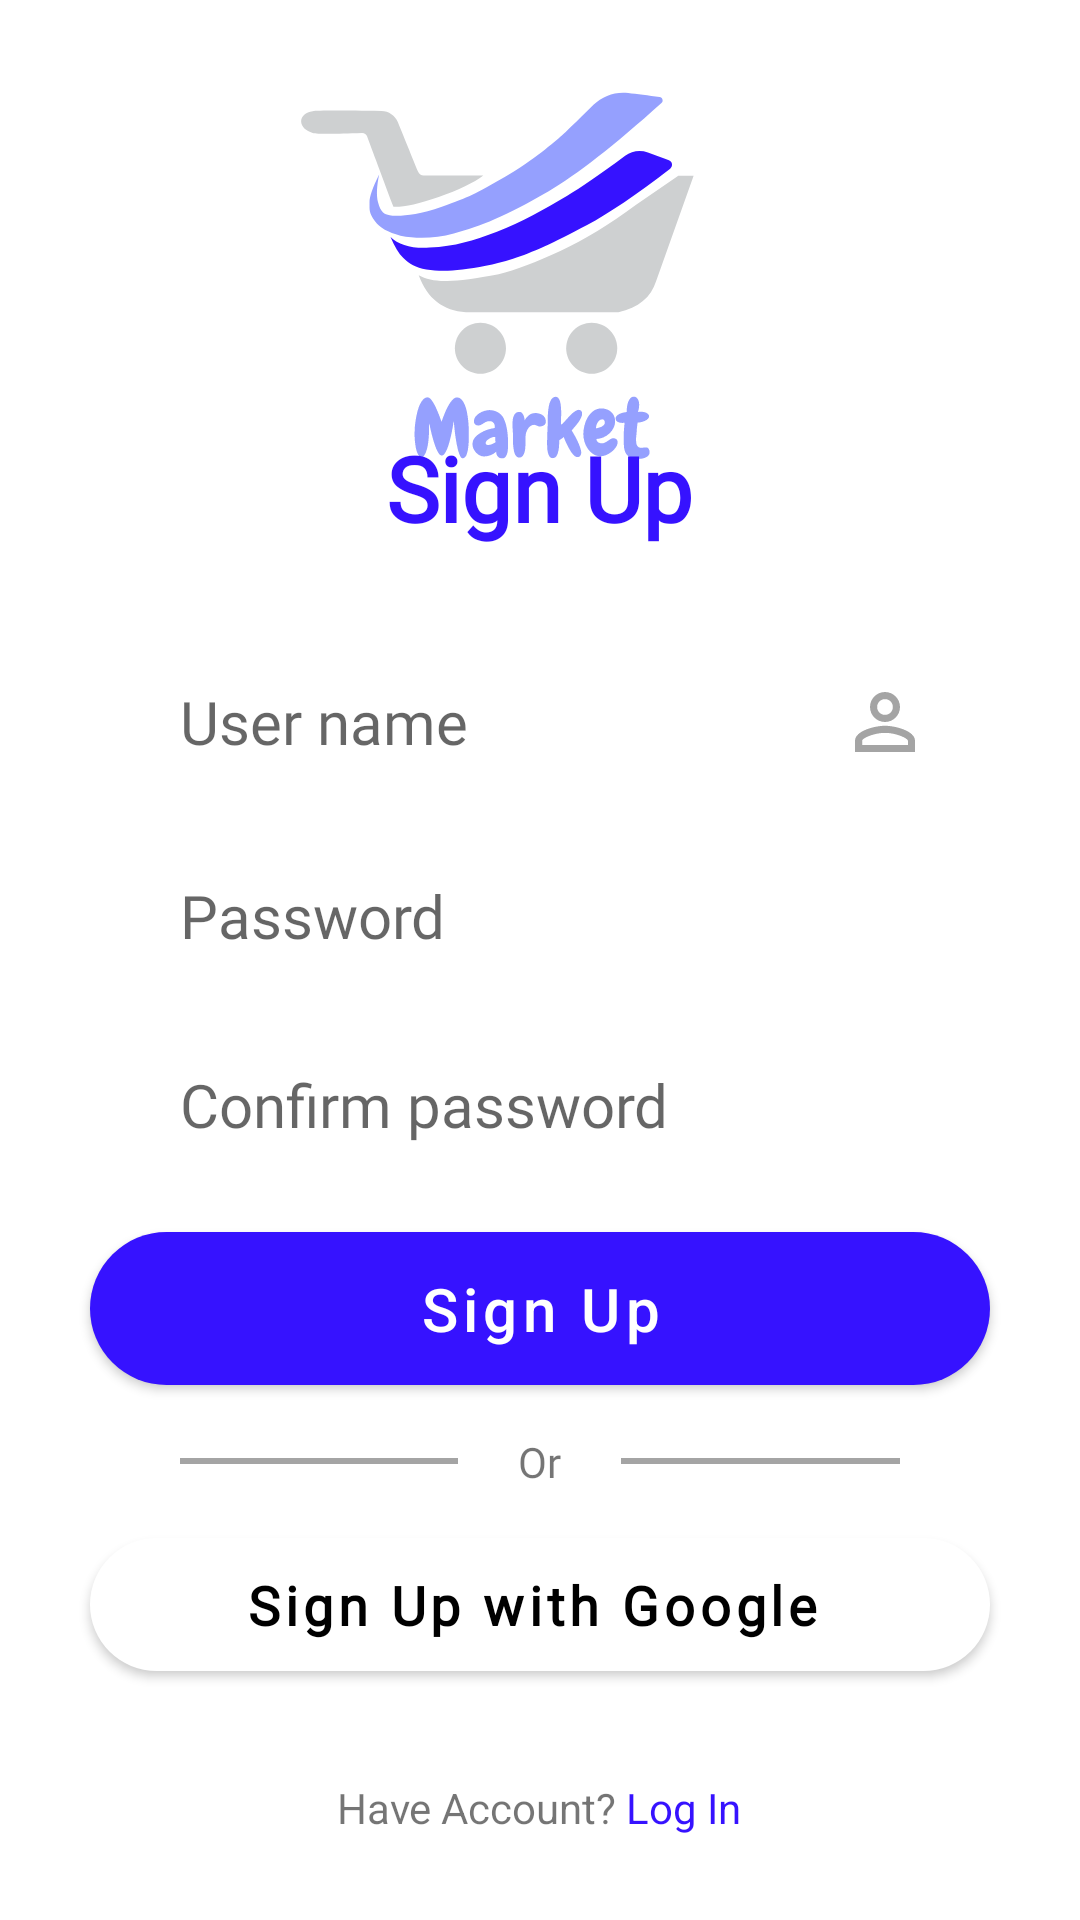

Produce the Android XML layout that renders to this screen, including the resource entries it uses.
<!-- AndroidManifest.xml: application theme Theme.Market -->
<!-- res/layout/fragment_sign_up.xml -->
<?xml version="1.0" encoding="utf-8"?>
<androidx.constraintlayout.widget.ConstraintLayout xmlns:android="http://schemas.android.com/apk/res/android"
    xmlns:tools="http://schemas.android.com/tools"
    android:layout_width="match_parent"
    android:layout_height="match_parent"
    xmlns:app="http://schemas.android.com/apk/res-auto"
    tools:context=".SignUpFragment">

    <androidx.appcompat.widget.AppCompatImageView
        android:id="@+id/appCompatImageView"
        android:layout_width="150dp"
        android:layout_height="170dp"
        android:layout_marginTop="10dp"
        android:layout_marginEnd="30dp"
        android:src="@drawable/ic_logo"
        app:layout_constraintBottom_toTopOf="@+id/pastOrders"
        app:layout_constraintEnd_toEndOf="parent"
        app:layout_constraintStart_toStartOf="parent"
        app:layout_constraintTop_toTopOf="parent"
        />

    <LinearLayout
        android:id="@+id/pastOrders"
        android:layout_width="match_parent"
        android:layout_height="wrap_content"
        android:layout_marginHorizontal="20dp"
        android:layout_marginBottom="28dp"
        android:gravity="center_horizontal"
        android:orientation="vertical"
        app:layout_constraintBottom_toBottomOf="parent"
        app:layout_constraintEnd_toEndOf="parent"
        app:layout_constraintStart_toStartOf="parent">

        <TextView
            android:layout_width="wrap_content"
            android:layout_height="wrap_content"
            android:layout_marginBottom="20dp"
            android:fontFamily="@font/simvoni"
            android:text="@string/sign_up"
            android:textColor="@color/purple_500"
            android:textSize="30sp"
            android:textStyle="bold" />

        <EditText
            android:id="@+id/userName"
            android:layout_width="match_parent"
            android:layout_height="wrap_content"
            android:hint="@string/user_name"
            android:drawableEnd="@drawable/ic_person"
            style="@style/TextInputField"
            android:importantForAutofill="no"
            android:inputType="text" />

        <EditText
            android:id="@+id/passwordField"
            android:layout_width="match_parent"
            android:layout_height="wrap_content"
            android:drawableEnd="@drawable/ic_lock"
            android:hint="@string/password"
            android:inputType="textPassword"
            style="@style/TextInputField"
            android:importantForAutofill="no" />

        <EditText
            android:id="@+id/confirmPasswordField"
            android:layout_width="match_parent"
            android:layout_height="wrap_content"
            android:drawableEnd="@drawable/ic_lock"
            android:hint="@string/confirm_password"
            android:inputType="textPassword"
            style="@style/TextInputField"
            android:importantForAutofill="no" />

        <com.google.android.material.button.MaterialButton
            android:id="@+id/signUp"
            android:layout_width="match_parent"
            android:layout_height="wrap_content"
            android:text="@string/sign_up"
            style="@style/CapsuleButton"
            />

        <RelativeLayout
            android:layout_width="match_parent"
            android:layout_height="wrap_content"
            android:layout_marginTop="10dp">

            <View
                android:layout_width="match_parent"
                android:layout_height="2dp"
                android:layout_centerInParent="true"
                android:layout_marginHorizontal="40dp"
                android:background="@color/gray" />

            <TextView
                android:layout_width="wrap_content"
                android:layout_height="wrap_content"
                android:layout_centerInParent="true"
                android:background="@color/white"
                android:fontFamily="@font/simvoni"
                android:paddingHorizontal="20dp"
                android:text="@string/or" />
        </RelativeLayout>

        <com.google.android.material.button.MaterialButton
            android:id="@+id/sign_up_button"
            android:layout_width="match_parent"
            android:layout_height="wrap_content"
            android:text="@string/sign_up_with_google"
            style="@style/GoogleButton" />

        <TextView
            android:id="@+id/logIn"
            android:layout_width="wrap_content"
            android:layout_height="wrap_content"
            android:layout_marginTop="30dp"
            android:clickable="true"
            android:focusable="true"
            android:text="@string/have_account_sign_in" />
    </LinearLayout>

</androidx.constraintlayout.widget.ConstraintLayout>
<!-- resources referenced by this layout -->
<resources>
  <color name="gray">#A4A4A4</color>
  <color name="purple_500">#3612FF</color>
  <color name="white">#FFFFFFFF</color>
  <!-- drawable ic_person (drawable) -->
  <vector xmlns:android="http://schemas.android.com/apk/res/android"
      android:width="30dp"
      android:height="30dp"
      android:tint="@color/gray"
      android:viewportWidth="24"
      android:viewportHeight="24">
      <path android:fillColor="@android:color/white" android:pathData="M12,5.9c1.16,0 2.1,0.94 2.1,2.1s-0.94,2.1 -2.1,2.1S9.9,9.16 9.9,8s0.94,-2.1 2.1,-2.1m0,9c2.97,0 6.1,1.46 6.1,2.1v1.1L5.9,18.1L5.9,17c0,-0.64 3.13,-2.1 6.1,-2.1M12,4C9.79,4 8,5.79 8,8s1.79,4 4,4 4,-1.79 4,-4 -1.79,-4 -4,-4zM12,13c-2.67,0 -8,1.34 -8,4v3h16v-3c0,-2.66 -5.33,-4 -8,-4z"/>
  </vector>
  <string name="confirm_password">Confirm password</string>
  <string name="have_account_sign_in">Have Account? <font color="#3612FF">Log In</font></string>
  <string name="or">Or</string>
  <string name="password">Password</string>
  <string name="sign_up">Sign Up</string>
  <string name="sign_up_with_google">Sign Up with Google</string>
  <string name="user_name">User name</string>
  <style name="CapsuleButton">
          <item name="android:layout_marginTop">10dp</item>
          <item name="android:layout_marginEnd">10dp</item>
          <item name="android:layout_marginStart">10dp</item>
          <item name="android:paddingTop">12dp</item>
          <item name="android:paddingBottom">12dp</item>
          <item name="android:textAllCaps">false</item>
          <item name="android:textSize">20sp</item>
          <item name="android:textColor">@color/white</item>
          <item name="android:textStyle">normal</item>
          <item name="backgroundTint">@color/purple_500</item>
          <item name="cornerRadius">30dp</item>
      </style>
  <style name="TextInputField">
          <item name="android:layout_marginLeft">10dp</item>
          <item name="android:layout_marginRight">10dp</item>
          <item name="android:layout_marginTop">10dp</item>
          <item name="android:background">@drawable/edit_text_bag</item>
          <item name="android:fontFamily">@font/simvoni</item>
          <item name="android:paddingTop">13dp</item>
          <item name="android:paddingBottom">13dp</item>
          <item name="android:paddingStart">30dp</item>
          <item name="android:paddingEnd">20dp</item>
          <item name="android:textColor">@color/black</item>
          <item name="android:textSize">20sp</item>
      </style>
  <style name="Theme.Market" parent="Theme.MaterialComponents.DayNight.NoActionBar">
          
          <item name="colorPrimary">@color/purple_500</item>
          <item name="colorPrimaryVariant">@color/purple_700</item>
          <item name="colorOnPrimary">@color/white</item>
          
          <item name="colorSecondary">@color/teal_200</item>
          <item name="colorSecondaryVariant">@color/teal_700</item>
          <item name="colorOnSecondary">@color/black</item>
          
          <item name="android:statusBarColor" tools:targetApi="l">?attr/colorPrimaryVariant</item>
          
      </style>
  <color name="black">#FF000000</color>
  <color name="purple_700">#FF3700B3</color>
  <color name="teal_200">#FF03DAC5</color>
  <color name="teal_700">#FF018786</color>
</resources>
